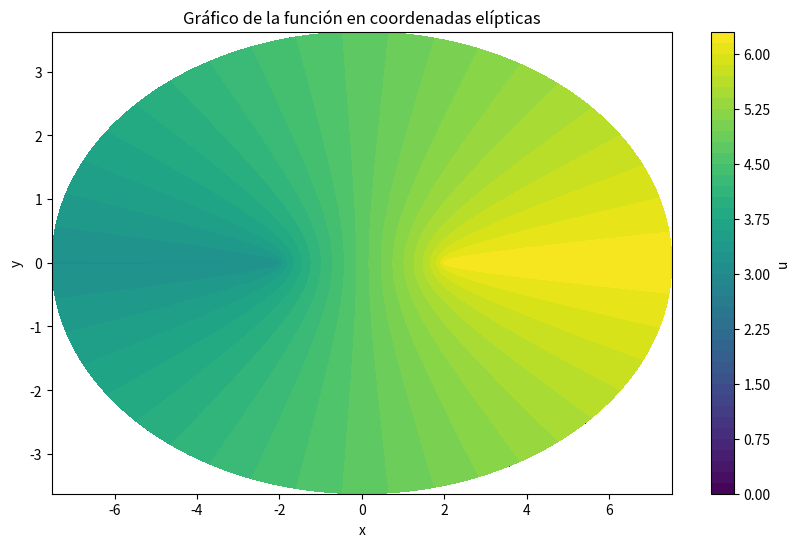

Python code for this plot:
import numpy as np
import matplotlib.pyplot as plt

# Parámetros de la elipse
a = 2
b = 1

# Crear un rango de valores para u (ángulo elíptico)
u = np.linspace(0.1, 2 * np.pi, 400)

# Crear un rango de valores para v (parámetro elíptico)
v = np.linspace(-2, 2, 400)

# Crear una cuadrícula para u y v
U, V = np.meshgrid(u, v)

# Calcular x y y
X = a * np.cos(U) * np.cosh(V)
Y = b * np.sin(U) * np.sinh(V)

# Graficar
plt.figure(figsize=(10, 6))
plt.contourf(X, Y, U, levels=50, cmap='viridis')
plt.colorbar(label='u')
plt.xlabel('x')
plt.ylabel('y')
plt.title('Gráfico de la función en coordenadas elípticas')
plt.show()
